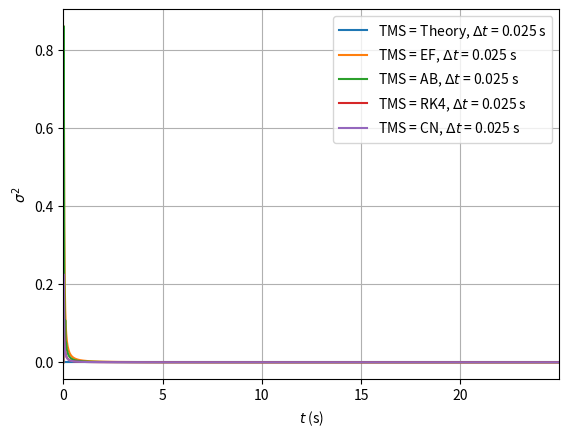

The matplotlib source for this figure:
# -*- coding: utf-8 -*-
"""
Joost Gerlagh, 1433520
Numerical Methods
Part 3, Task M1
"""

import numpy as np
from scipy import special
import matplotlib.pyplot as plt
#%%
"Git should git gut fr fr"
# A = np.eye(3) * 5 + np.eye(3, k = 1) * 3
# B = np.eye(3) * 4 + np.eye(3, k = 1) * 2
# E = [5, 6, 7]
# F = A @ E
# C = A @ B
# D = B @ A
# A[0, 0], A[0,1] = 1, 0
# A[-1,-2], A[-1, -1] = 0, 1


#%% Defining necessary constants

class PhysConstants:
    def __init__(self):
        self.Kappa  = 10**-3 # Thermal diffusion coefficient (m^2/s)
        self.T0     = 200 # K, initial temperature rod
        self.T1     = 300 # K, temperature of rod at x = 0 during simulation 


# Throughout the code, I will try and do my best to use i when talking about
# the index of grid points and n when talking about the index of timesteps

#%% Theoretical solution

# First we define the theoretical solution
def T_Theory(xs, t, T0, T1, kappa):
    T = T0 + (T1 - T0) * special.erfc(xs / np.sqrt(4 * kappa * t))
    if xs[0] == 0 and t == 0: # at (0,0) there appears 0/0 in the exponent.
    # Luckily, we now what it's supposed to be
        T[0] = T1
    return T
# Note that, given the structure I want the output to have (namely a 2D array 
# Result of dimensions (nt, nx) where Result[n,i] = T_(n,i)), the function above
# takes an array of x-values at a (scalar) time t.

# This function takes arrays of the requested times (ts) and locations (xs)
# and then immediately calculates the temperature at all of them
# Here, Ts[n, i] will be T(t = t_n, x = x_i)
# (NB: n and i then start at 0 and end at nx - 1 and nt - 1 respectively)
def Theory(ts, xs, nt, nx, T0, T1, kappa):
    Ts = np.zeros((nt, nx))
    for n,t in enumerate(ts):
        Ts[n] = T_Theory(xs, t, T0, T1, kappa) 
    return Ts

#%% Defining a functions that calculates dT/dt

# Here we use our PDE which states dT/dt = κ * d^2T/dx^2
# We calculate the spatial derivative using finite differences:
# [d^2T/dx^2]_(n,i) = (T_(n,i+1) - 2T_(n,i) + T_(n, i - 1)) / (Δx)^2
def dT_dt_CD(Tn, nx, dx, kappa):
    d2Tdx2 = np.zeros(nx)
    d2Tdx2[1:-1] = (Tn[2:] - 2 * Tn[1:-1] + Tn[:-2]) / dx**2
    # 
    # We fix T(x = 0, t > 0) = T1, so that derivative just stays 0
    # Similar for T(x = L (-dx), t > 0) = T0
    #??? Or we just use T(x = L, t) = T_Theory(x = L, t)
    dTdt = kappa * d2Tdx2
    return dTdt

#TODO: write spectral derivative function
# def dT_dt_SP()

#%% Defining integrating functions 
# In the following functions, I used the following conventions:
    # Tn: an array of the current temperatures, i.e. at timestep n
    # T_prev: "         " previous "                           " n - 1
    # T_new: "          " next "                               " n + 1
# Note that all the functions take both T_prev and Tn as input, even though most
# use just the one. This is such that all functions have the same input, which 
# will be make it easier to write out a more general simulation function later.
# Also note that while Theory immediately yields the full soltion, these 
# functions all just yield intermediate solutions

# The following two functions need T_prev. 
# So they takes as input Ts, an array of the form [T_prev, Tn], and return a 
# similar array for the next timestep.
def Adams_Bashforth(Ts, nx, dx, dt, kappa, dT_dt):
    [T_prev, Tn] = Ts
    T_new = Tn + dt / 2 * (3 * dT_dt(Tn, nx, dx, kappa) - dT_dt(T_prev, nx, dx, kappa))
    return [Tn, T_new]

def Leap_frog(Ts, nx, dx, dt, kappa, dT_dt):
    [T_prev, Tn] = Ts
    T_new = T_prev + 2 * dt * dT_dt(Tn, nx, dx, kappa)
    return [Tn, T_new]

# The following three functions just need Tn, and "simply" return T_new (= T_(n+1))

def Crank_Nicholson(Tn, nx, dx, dt, kappa, dT_dt):
    # Note: I accidentally switched the names of A and B compared to the LN
    C2 = kappa * dt / (2 * dx**2)
    A = np.eye(nx) * (1 - 2 * C2) + np.eye(nx, k = -1) * C2 + np.eye(nx, k = 1) * C2
    A[0, 0], A[0,1] = 1, 0
    A[-1,-2], A[-1, -1] = 0, 1
    B = np.eye(nx) * (1 + 2 * C2) - np.eye(nx, k = -1) * C2 - np.eye(nx, k = 1) * C2
    B[0, 0], B[0,1] = 1, 0
    B[-1, -2], B[-1, -1] = 0, 1
    B_inv = np.linalg.inv(B)
    C = B_inv @ A
    # T_new = np.dot(C, Tn)
    T_new = C @ Tn
    return T_new
    
def Euler_forward(Tn, nx, dx, dt, kappa, dT_dt):
    T_new = Tn + dt * dT_dt(Tn, nx, dx, kappa)
    return T_new

def Runge_Kutta4(Tn, nx, dx, dt, kappa, dT_dt):
    # Note that dT/dt = κ d^2T/dx^2, which does not explicitly depend on time,
    # which is why we don't see any of the different arguments of time in the k's
    k1 = dT_dt(Tn, nx, dx, kappa)
    k2 = dT_dt(Tn + dt / 2 * k1, nx, dx, kappa)
    k3 = dT_dt(Tn + dt / 2 * k2, nx, dx, kappa)
    k4 = dT_dt(Tn + dt * k3, nx, dx, kappa)
    T_new = Tn + dt / 6 * (k1 + 2 * (k2 + k3) + k4)
    return T_new
    

#%% Defining a simulation functions
# Simulations can be run be calling the following function
def Task1_caller(L, nx, TotalTime, dt, TimeSteppingMethod, 
                 DiffMethod="CD"):
    # The mandatory input is:
    # L                   Length of domain to be modelled (m)
    # nx                  Number of gridpoint in the model domain
    # TotalTime           Total length of the simulation (s)
    # dt                  Length of each time step (s)
    # TimeSteppingMethod  Could be:
    #  "Theory"             Theoretical solution
    #  "AB"                 Adams-Bashforth
    #  "CN"                 Crank-Nicholson
    #  "EF"                 Euler Forward
    #  "LF"                 Leap Frog
    #  "RK4"                Runge-Kutta 4
    #
    # The optional input is:
    # DiffMethod  Method to determine the 2nd order spatial derivative
    #   Default = "CD"    Central differences
    #    Option = "PS"    Pseudo spectral
    # 
    # The output is:
    # Time        a 1-D array (length nt) with time values considered
    # Xaxis       a 1-D array (length nx) with x-values used
    # Result      a 2-D array (size [nx, nt]), with the results of the routine    
    # You may add extra output after these three
    
    PhysC = PhysConstants() # load physical constants in `self`-defined variable PhysC
    
    # (start code)
    if DiffMethod == 'CD':
        dT_dt = dT_dt_CD
    # elif DiffMethod == 'PS':
    #     dT_dt = dT_dt_PS
    
    Time = np.arange(0, TotalTime, dt) 
    # array of evenly spaced times with requested difference dt
    Xaxis = np.linspace(0, L, nx, endpoint = False) 
    # array of evenly spaced loactions with requested length nx
    nt = len(Time) 
    # number of timesteps we consider (NB if we integrate until t_N = Ndt, 
    # nt = N + 1)
    dx = L/nx # (constant) difference between two consecutvie grid points
    

    Result_theory = Theory(Time, Xaxis, nt, nx, PhysC.T0, PhysC.T1, PhysC.Kappa)
    # The theoretical solution can just be calculated directly 
    # for every pair (x, t)
    
    Var = np.zeros(nt)
    
    if TimeSteppingMethod == "Theory":
        return Time, Xaxis, Result_theory, Var
        
    else:
        Result = np.zeros((nt, nx)) 
        # This will be the array of temperatures, where in the end
        # Results[n,i] will give T at time t_n (= n*dt) and location x_i (= i*dx)        
        Tn = np.full(nx, PhysC.T0) 
        Tn[0] = PhysC.T1
        # These are the temperatures at t = 0, and will during the simulation
        # be the temperatures t = t_n     
        Result[0] = Tn.copy()

        if TimeSteppingMethod ==  "LF" or TimeSteppingMethod == "AB":
            # T_prev = np.full(nx, PhysC.T0) # the physical situation we're considering
            # is a rod at T = T0 and then suddenly at T1, we heat one end to
            # T = T1. So whe can consider the full rod at T0 as the previous state
            #??? This does NOT work as because of the way LF is written, T(x = 0)
            # will now jump between T0 and T1. So we do the first step using EF
            
            if TimeSteppingMethod == "LF":
                integrator = Leap_frog
            elif TimeSteppingMethod == "AB":
                integrator = Adams_Bashforth
            # We do the first step using forward Euler. We already define T_prev
            # with Tn at t = 0, as we will need both T_(n-1) (= T_prev) and Tn
            # for LF and AB
            T_prev = Tn.copy()
            Tn = Euler_forward(Tn, nx, dx, dt, PhysC.Kappa, dT_dt)
            Result[1] = Tn.copy()
            Var[1] = np.var(Tn - Result_theory[1], mean = 0).copy()
            
            for n in range(2, nt):
                [T_prev, Tn] = integrator([T_prev, Tn], nx, dx, dt,
                                          PhysC.Kappa, dT_dt)
                Result[n] = Tn.copy()
                Var[n] = np.var(Tn - Result_theory[n], mean = 0).copy()
        else:        
            if TimeSteppingMethod == "EF":
                integrator = Euler_forward
            elif TimeSteppingMethod == "CN":
                integrator = Crank_Nicholson
            elif TimeSteppingMethod == "RK4":
                integrator = Runge_Kutta4
                
            for n in range(1, nt):
                Tn = integrator(Tn, nx, dx, dt, PhysC.Kappa, dT_dt)
                Result[n] = Tn.copy()
                Var[n] = np.var(Tn - Result_theory[n], mean = 0).copy()
                
        return Time, Xaxis, Result, Var

#%% Setting paramaters for simulation
#  TODO Let's for now consider a ... m rod split into ... equal parts, such that:
L = 1 # m
nx = 10**2
dx = L / nx # m
# TODO Now we use the fact that we fix the ratio(s) κ * Δt / Δx^2
ratios = np.array([0.25])
# ratios = np.linspace(0.25, 0.5, num = 6)
# From that we calculate the Δt's
dts = ratios * dx**2 / PhysConstants().Kappa
# TODO Now let's say we want to consider a ... amount timesteps also
nt = 10**3
TotalTime = nt * dts

#%% Running a simulation
#TODO Later this also gotta be for 2 Δt's and also for different derivatives ig
All_Results = {} # We create a dictionary to add all our simulation results to
# T_th = np.array([])
for j, dt in enumerate(dts):
    for DiffMethod in ["CD"]: # TODO add SP
        for TimeSteppingMethod in ["Theory", "EF", "AB", "RK4", "CN"]: #, "LF", "CN"]:
            Time, Xaxis, Result, Var = Task1_caller(L, nx, TotalTime[j], dt,
                                               TimeSteppingMethod, DiffMethod)
            All_Results[(TimeSteppingMethod, dt, DiffMethod)] = {
                                             "Time": Time,
                                             "Xaxis": Xaxis,
                                             "Temperatures": Result,
                                             "Variances": Var
                                             }
            # if TimeSteppingMethod == "Theory":
            #     T_th = [dt, Result]


#%% Plotting the solutions
# Plotting the entire solution would take a lot of time and is also hard to visualize.
# So I wrote a function that makes Ng graphs, with constant time intervals between
# them (and including t = 0 and t = TotalTime)
def T_x_plot(Results, Ng, nt, TSM = False, dt = False, DM = False):
    # dt, nt and DiffMethod are the same variables as before
    # If no input is given for dt or DM, the plot is made for all different 
    # possibilities. If a sepcific value/function is given, only that one is displayed.
    # Currently, only one of these inputs can be given unfortunately. Working on it.
    # Ng is the number of graphs the function should make
    # Results should be a dictionary featuring the Results of the simulations
    # in principal this will always be All_Results
    ngs = np.rint(np.linspace(0, nt - 1, num = Ng + 1))
    ngs = ngs[1:]
    # ngs will be the list of indices of time for which we will plot T(t_(ng); x)
    # This will at least include ng = 0 and ng = Nt (i.e. the first and final steps).
    # Although we cut out the initial situation, as that is non-interesting.
    # The nt - 1 is there because the indices of an array with nt elements go from
    # 0 to nt - 1.
    for ng in ngs:
        plt.figure()
        for (TimeSteppingMethod, dtg, DiffMethod), Result in Results.items():
            if dt == DM and dt == TSM: # i.e. if all are False and no input is given
                Time = Result["Time"]
                Xaxis = Result["Xaxis"]
                Temperatures = Result["Temperatures"]
                tg = Time[int(ng)]
                Tgs = Temperatures[int(ng)]
                plt.plot(Xaxis, Tgs, '.', label = f'TSM = {TimeSteppingMethod},'
                                                  f'DM = {DiffMethod}, '
                                                  f'$Δt$ = {dtg:.2e} s')
                plt.title(f'$T(t = {tg:.2e}, x)$')
            
            elif TSM != False and TimeSteppingMethod == TSM:
                Time = Result["Time"]
                Xaxis = Result["Xaxis"]
                Temperatures = Result["Temperatures"]
                tg = Time[int(ng)]
                Tgs = Temperatures[int(ng)]
                plt.plot(Xaxis, Tgs, '.', label = f'DM = {DiffMethod}, '
                                                  f'$Δt$ = {dtg:.2e} s')
                plt.title(f'$T(t = {tg:.2e}, x)$, TSM = {TSM}')
            
            elif dt != False and dtg == dt:
                Time = Result["Time"]
                Xaxis = Result["Xaxis"]
                Temperatures = Result["Temperatures"]
                tg = Time[int(ng)]
                Tgs = Temperatures[int(ng)]
                plt.plot(Xaxis, Tgs, '.', label = f'Int = {TimeSteppingMethod},'
                                                  f'DM = {DiffMethod}')
                plt.title(f'$T(t = {tg:.2e}, x), Δt = {dt:.2e}$ s')
            
            elif DM != False and DiffMethod == DM:
                Time = Result["Time"]
                Xaxis = Result["Xaxis"]
                Temperatures = Result["Temperatures"]
                tg = Time[int(ng)]
                Tgs = Temperatures[int(ng)]
                plt.plot(Xaxis, Tgs, '.', label = f'Int = {TimeSteppingMethod},'
                                                  f'$Δt$ = {dtg:.2e} s')
                plt.title(f'$T(t = {tg:.2e}, x)$, DM = {DM}')
        
        plt.xlim(0, L)
        # plt.ylim(PhysConstants().T0, PhysConstants().T1)
        plt.grid()
        plt.xlabel('$x$ (m)')
        plt.ylabel('T (K)')
        plt.legend()
        plt.show()

# for dtg in dts:
#     T_x_plot(All_Results, 1, nt, dt = dtg)
#%%
def plot_Var(Results):
    plt.figure()
    for (TimeSteppingMethod, dt, DiffMethod), Result in Results.items():
        Time = Result["Time"]
        Variances = Result["Variances"]
        plt.plot(Time, Variances, label = f'TMS = {TimeSteppingMethod}, $Δt$ = {dt} s')
        plt.xlabel("$t$ (s)")
        plt.ylabel("$σ^2$")
        plt.legend()
        plt.grid()
        plt.xlim(0, Time[-1])
    plt.show()
        
plot_Var(All_Results)
#%% 
# Delta = np.array([])
# for (TimeSteppingMethod, dt, DiffMethod), Result in All_Results.items():
#     if TimeSteppingMethod != "Theory":
#         T_TMS = Result["Temperatures"]
#         for dt_th, T_theory in T_th:
#             if dt_th == dt:
#                 DeltaT = T_th[-1] - T_TMS
#                 sig = np.zeros(nt)
#                 var = np.zeros(nt)
#                 for n, DeltaTn in enumerate(DeltaT):
#                     var_n = np.var(DeltaTn)
#                     sig_n = np.sqrt(var_n)
#                     sig[n] = sig_n
#                     var[n] = var_n

#%%
"""
First look, with L = 1 m, nx = 10**2, ratio = 0.5 (dt = 5 * 10*-5 s), nt = 10**5,
and T0 = 200 K, T1 = 3 K and κ = 1 m^2/s (I think, but I forgor tbh)
shows that RK4, AB and EF fully overlap, while significantly deviating from the 
theoretical curve. LF does weird. T(x = 0) alternates between 200 and 300, while
the others are either just 200 constantly or suddenly jump to very weird values...
Even when that problem is fixed, LF still explodes...
Tried ratios = np.linspace(0.1, 0.3, num = 5), did not help...
ratios = np.linspace(0.01, 0.1, num = 10) didn't either

Now for L = 1 m, nx = 10**3, ratio = 0.5 (dt = 50 s), nt = 10**5,
and T0 = 200 K, T1 = 3 K and κ = 10^-8 (a little more realistic value)
we see that EF and AB nicely overlap with the analytical solution, whereas RK4
produces a somehwat similar, but different, curve. LF still explodes.

Crank-Nicholson doesn't work for shit either. Fuckin awesome
Was also a me issue (switched A and B). But still does not work for shit...

RK4 seems to be stable (and following Theory quite well) for L = 1 m, nx = 10**2,
nt = 10**3 and T0 = 200 K, T1 = 3 K, κ = 1-**-3 for ratio < 0.7 (Δt < 0.07 s).
AB seems, at the same conditions, to be stable for ratio \geq 0.5 (Δt = 0.05)
It doesn't necessarily agree with the Theory, contrary to most other methods.
EF ratio \geq 0.5 as well, agreeing quite well with Theory in that range too.
For CN I need to make the ratio ridiculously small to yield somehwat physical values..
Thing is that a small ratio also means a small TotalTime, so I it's safe to say
CN just isn't stable.
Basically same for LF. It only becomes somewhat stable when you make Δt so small 
that it barely does anything.
Nevermind I made a mistaky, CN seems to work after all. In fact, it seems to be 
the most stable of all. It seems to be stable for ratios up to 5 (Δt = 0.5 s),
although at that point Theory and simulation become harder to compare:
for the simulations we fixed the end at x = x_nx to be T0, which we didn't do in
the Theoretical solution. So as the ratios increase, Δt increases, TotalTime increases,
and thus also T(x = x_nx, t = t_nt). After ratio \approx 3, the shape of the 
CN simulation at t = t_nt barely seems to change,in fact appearing almost linear.

Plotting everything for ratios 0.25 and 0.5 with the other parameters as above, 
shows that all methods seem to agree relatively well with Theory, except for AB.

There waws a mistake in AB, that is fixed. It's now stable until raio is 0.25
"""